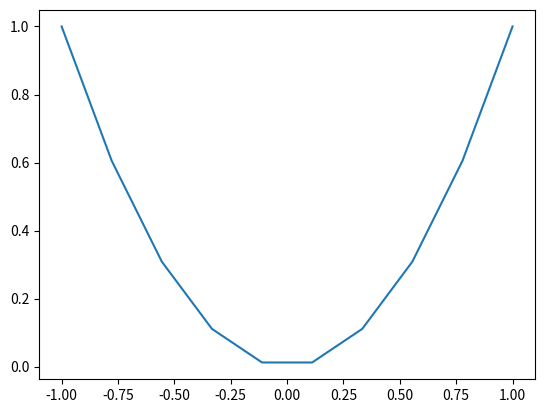

The script that saved this image:
import numpy as np
import matplotlib.pyplot as plt

def func(xa=1, xb=10, N=10, a=1, b=0, c=0, label='purubola'):
    if a < 0 or a > 0:
        x = np.linspace(-xa, xa, N)
        y = x**2

        
    else:
        x = np.linspace(xa, xb, N)
        y = -x**2
    plt.plot(x, y)
    plt.savefig('ppp.png')

print(func())